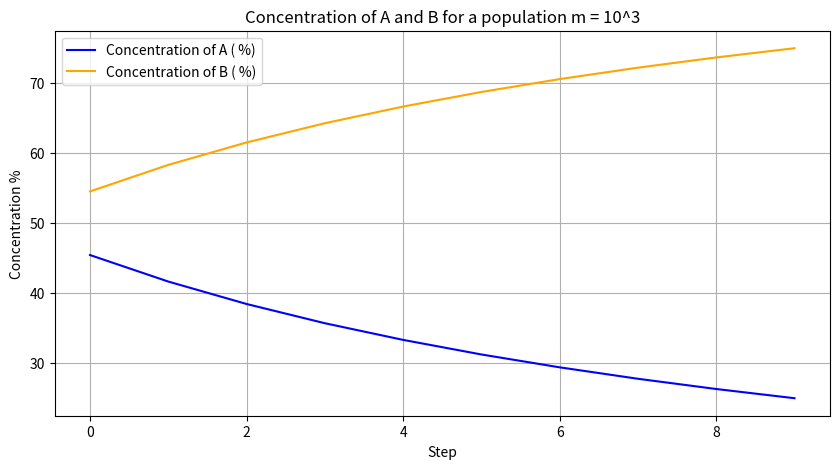

Write the Python code that produced this figure.
'''
Name: Angelina Patterson
Start Date: 7/3/25
Description: The purpose of this program is to simulate the results from Figure 1 of Section 2.21.
Second practice attempt with no random selection.
Reference: Example 1 under section 2.21 from the paper "Artificial Chemistries—A Review" by "P . Dittrich et al. "
'''
import numpy as np
import matplotlib.pyplot as plt
import random
#Define molecules
molecules = {"A": 5, "B": 5} # store into a dictionary
# keeps track of the reactions that occur while the program runs
updated_molecules = []
#Define the reactions r1 - r4
def r1(molecules):
    if molecules["A"] >= 2:
        molecules["B"] += 1
    # for returning a value
        return True
    return None
def r2(molecules):
    if molecules["A"] >= 1 and molecules["B"] >= 1:
        molecules["B"] += 1
        return True
    return None
def r3(molecules):
    if molecules["B"] >= 1 and molecules["A"] >= 1:
        molecules["B"] += 1
        return True
    return None
def r4(molecules):
    if molecules["B"] >= 2:
        molecules["A"] += 1
        return True
    return None
# Store r1-r4 into an array to be randomly selected
reactions = [r1, r2, r3, r4]
for step in range(10):
    # if the reaction cannot occur
    reaction_occur = False

    for reaction in reactions:
        # check reaction
        run_results = reaction(molecules)

        # for when a reaction occurs
        if run_results:
            # convert molecule count to %
            total = molecules["A"] + molecules["B"]
            percentage_A = (molecules["A"] / total) * 100
            percentage_B = (molecules["B"] / total) * 100
            updated_molecules.append((step, percentage_A, percentage_B))

            # to see if the reaction is valid
            reaction_occur = True
            break

    # after applying all the reactions and if none works it will break
    if not reaction_occur:
        break

# plot the reactions onto a plot
# Unpack the tuples into separate steps, concentrating a and b
steps, Concentration_A, Concentration_B = zip(*updated_molecules)
# creating the plot
plt.figure(figsize=(10, 5))
plt.plot(steps, Concentration_A, label="Concentration of A ( %)", color="blue")
plt.plot(steps, Concentration_B, label="Concentration of B ( %)", color="orange")
# Labels for the plot
plt.xlabel("Step")
plt.ylabel("Concentration %")
plt.title("Concentration of A and B for a population m = 10^3")
plt.legend()
plt.grid(True)
# print the plot
plt.show()
